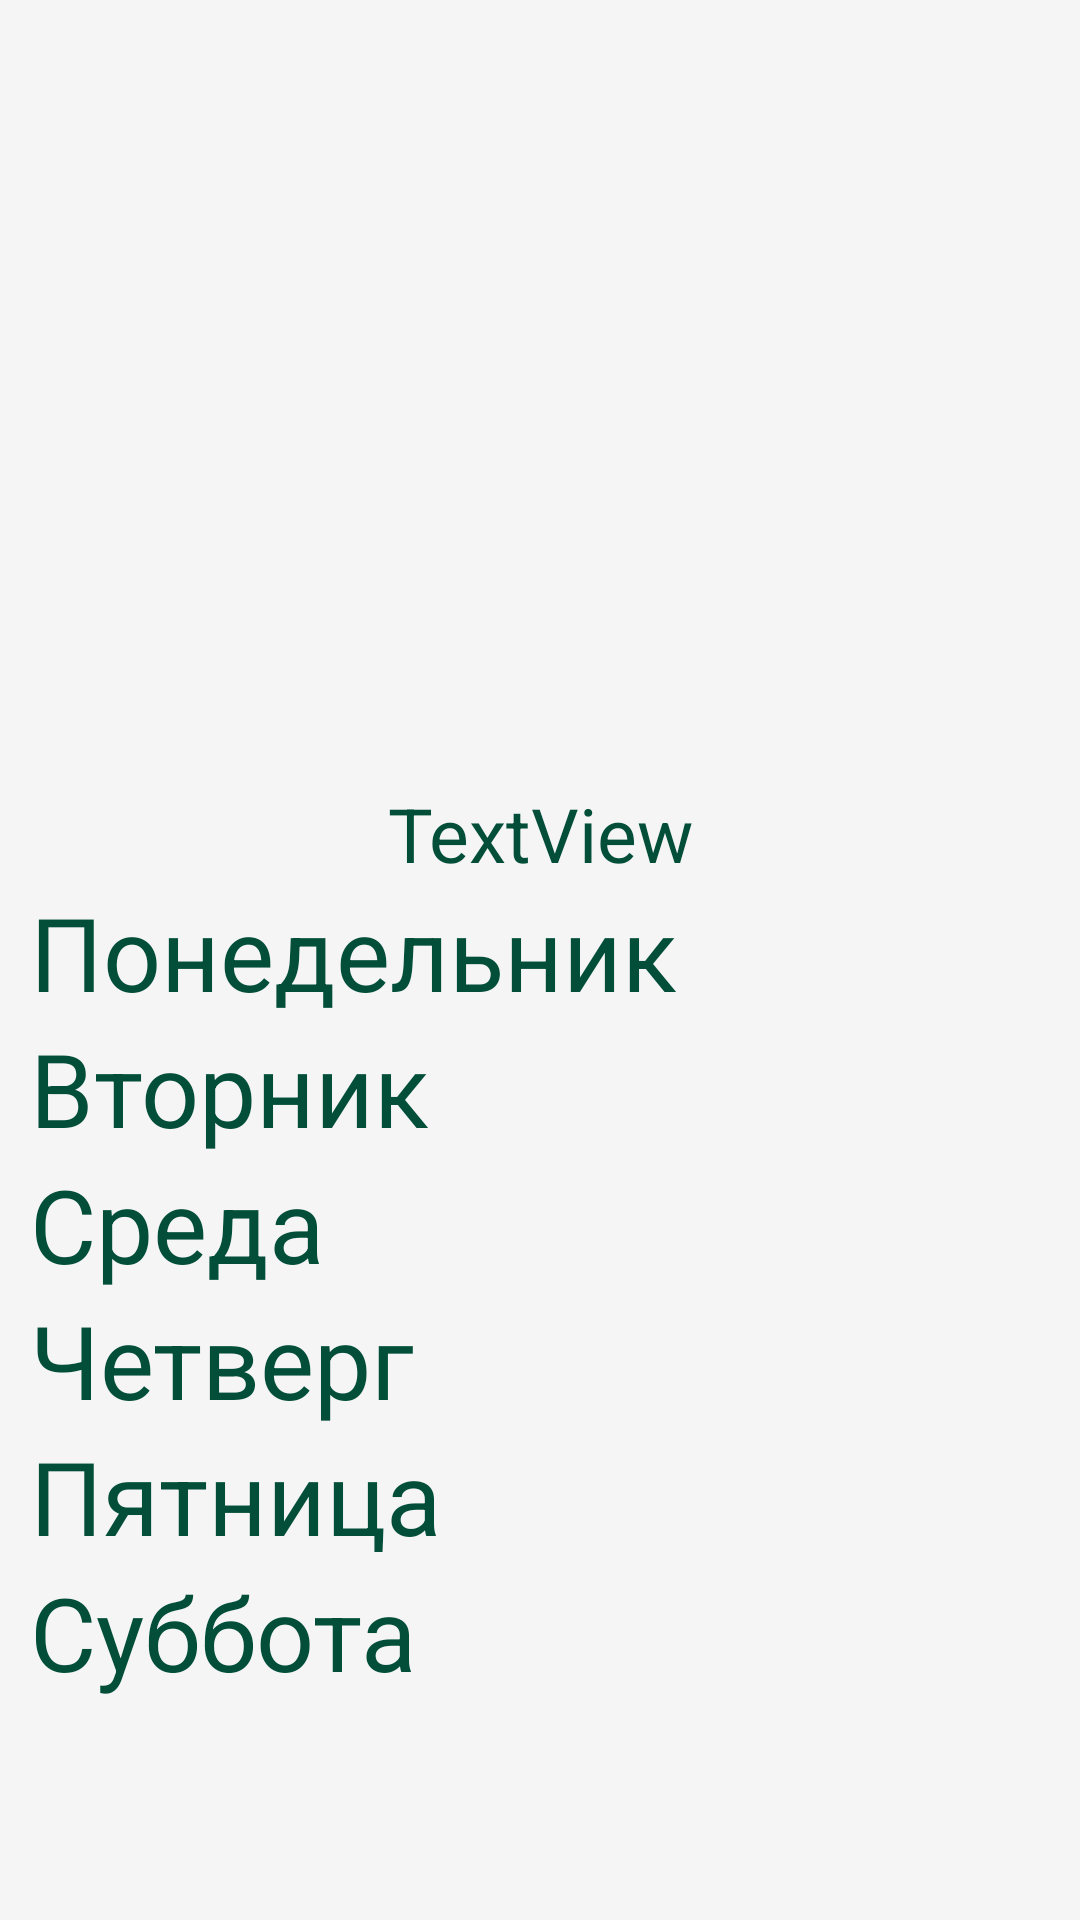

The Android layout XML behind this screen, and the referenced resources:
<!-- AndroidManifest.xml: application theme Theme.MyApplication -->
<!-- res/layout/fragment_teacher.xml -->
<?xml version="1.0" encoding="utf-8"?>
<RelativeLayout xmlns:android="http://schemas.android.com/apk/res/android"
    xmlns:tools="http://schemas.android.com/tools"
    android:layout_width="match_parent"
    android:layout_height="match_parent"
    android:background="@color/background_color"
    xmlns:app="http://schemas.android.com/apk/res-auto"
    tools:context=".ui.TeacherFragment">

    <ProgressBar
        android:id="@+id/AwaitProgressBar"
        android:layout_width="wrap_content"
        android:layout_height="wrap_content"
        android:layout_centerInParent="true"
        android:visibility="gone" />

    <ScrollView
        android:id="@+id/scrollView2"
        android:layout_width="match_parent"
        android:layout_height="match_parent"
        app:layout_constraintEnd_toEndOf="parent"
        app:layout_constraintStart_toStartOf="parent"
        app:layout_constraintTop_toTopOf="parent">

        <LinearLayout
            android:layout_width="match_parent"
            android:layout_height="wrap_content"
            android:orientation="vertical">

            <ImageView
                android:id="@+id/TeacherImage"
                android:background="@drawable/corner"
                android:backgroundTint="@color/background_color"
                android:layout_width="361dp"
                android:layout_height="251dp"
                android:layout_marginTop="10sp"
                android:layout_gravity="center_horizontal"/>

            <TextView
                android:id="@+id/TeacherName"
                android:layout_width="match_parent"
                android:layout_height="wrap_content"
                android:gravity="center"
                android:layout_marginRight="10dp"
                android:layout_marginLeft="10dp"
                android:textSize="25sp"
                android:textColor="@color/CollegeGreen"
                android:text="TextView" />

            <TextView
                android:id="@+id/TeacherMondayText"
                android:layout_width="match_parent"
                android:layout_marginStart="10sp"
                android:layout_height="wrap_content"
                android:textColor="@color/CollegeGreen"
                android:text="Понедельник"
                android:textSize="34sp" />

            <androidx.recyclerview.widget.RecyclerView
                android:id="@+id/TeacherMondayRecyclerView"
                android:layout_width="match_parent"
                android:layout_height="wrap_content"
                android:nestedScrollingEnabled="false"/>

            <TextView
                android:id="@+id/TeacherTuesdayText"
                android:layout_width="match_parent"
                android:layout_marginStart="10sp"
                android:layout_height="wrap_content"
                android:textColor="@color/CollegeGreen"
                android:textSize="34sp"
                android:text="Вторник" />

            <androidx.recyclerview.widget.RecyclerView
                android:id="@+id/TeacherTuesdayRecyclerView"
                android:layout_width="match_parent"
                android:layout_height="wrap_content"
                android:nestedScrollingEnabled="false"/>

            <TextView
                android:id="@+id/TeacherWednesdayText"
                android:layout_width="match_parent"
                android:layout_marginStart="10sp"
                android:layout_height="wrap_content"
                android:textColor="@color/CollegeGreen"
                android:text="Среда"
                android:textSize="34sp" />

            <androidx.recyclerview.widget.RecyclerView
                android:id="@+id/TeacherWednesdayRecyclerView"
                android:layout_width="match_parent"
                android:layout_height="wrap_content"
                android:nestedScrollingEnabled="false"/>

            <TextView
                android:id="@+id/TeacherThursdayText"
                android:layout_width="match_parent"
                android:layout_marginStart="10sp"
                android:layout_height="wrap_content"
                android:textColor="@color/CollegeGreen"
                android:textSize="34sp"
                android:text="Четверг" />

            <androidx.recyclerview.widget.RecyclerView
                android:id="@+id/TeacherThursdayRecyclerView"
                android:layout_width="match_parent"
                android:layout_height="wrap_content"
                android:nestedScrollingEnabled="false"/>

            <TextView
                android:id="@+id/TeacherFridayText"
                android:layout_width="match_parent"
                android:layout_marginStart="10sp"
                android:layout_height="wrap_content"
                android:textColor="@color/CollegeGreen"
                android:textSize="34sp"
                android:text="Пятница" />

            <androidx.recyclerview.widget.RecyclerView
                android:id="@+id/TeacherFridayRecyclerView"
                android:layout_width="match_parent"
                android:layout_height="wrap_content"
                android:nestedScrollingEnabled="false"/>

            <TextView
                android:id="@+id/TeacherSaturdayText"
                android:layout_width="match_parent"
                android:layout_marginStart="10sp"
                android:layout_height="wrap_content"
                android:textColor="@color/CollegeGreen"
                android:textSize="34sp"
                android:text="Суббота" />

            <androidx.recyclerview.widget.RecyclerView
                android:id="@+id/TeacherSaturdayRecyclerView"
                android:layout_width="match_parent"
                android:layout_height="wrap_content"
                android:nestedScrollingEnabled="false"/>
        </LinearLayout>
    </ScrollView>
</RelativeLayout>
<!-- resources referenced by this layout -->
<resources>
  <color name="CollegeGreen">#024E39</color>
  <color name="background_color">#F5F5F5</color>
  <!-- drawable corner (drawable) -->
  <?xml version="1.0" encoding="UTF-8"?>
  <shape xmlns:android="http://schemas.android.com/apk/res/android">
      <solid android:color="@color/white"/>
  
  
  
  
  
      <padding android:left="1dp"
          android:top="1dp"
          android:right="1dp"
          android:bottom="1dp"
          />
  
      <corners android:bottomRightRadius="40dp"
          android:bottomLeftRadius="40dp"
          android:topLeftRadius="40dp"
          android:topRightRadius="40dp"/>
  </shape>
  <style name="Theme.MyApplication" parent="Theme.MaterialComponents.DayNight.DarkActionBar">
          
          <item name="colorPrimary">@color/CollegeGreen</item>
          <item name="colorPrimaryVariant">@color/CollegeGreen</item>
          <item name="colorOnPrimary">@color/white</item>
          
          <item name="colorSecondary">@color/teal_200</item>
          <item name="colorSecondaryVariant">@color/teal_700</item>
          <item name="colorOnSecondary">@color/black</item>
          
          <item name="android:statusBarColor">@color/black</item>
          
      </style>
  <color name="white">#FFFFFFFF</color>
  <color name="teal_200">#FF03DAC5</color>
  <color name="teal_700">#FF018786</color>
  <color name="black">#FF000000</color>
</resources>
